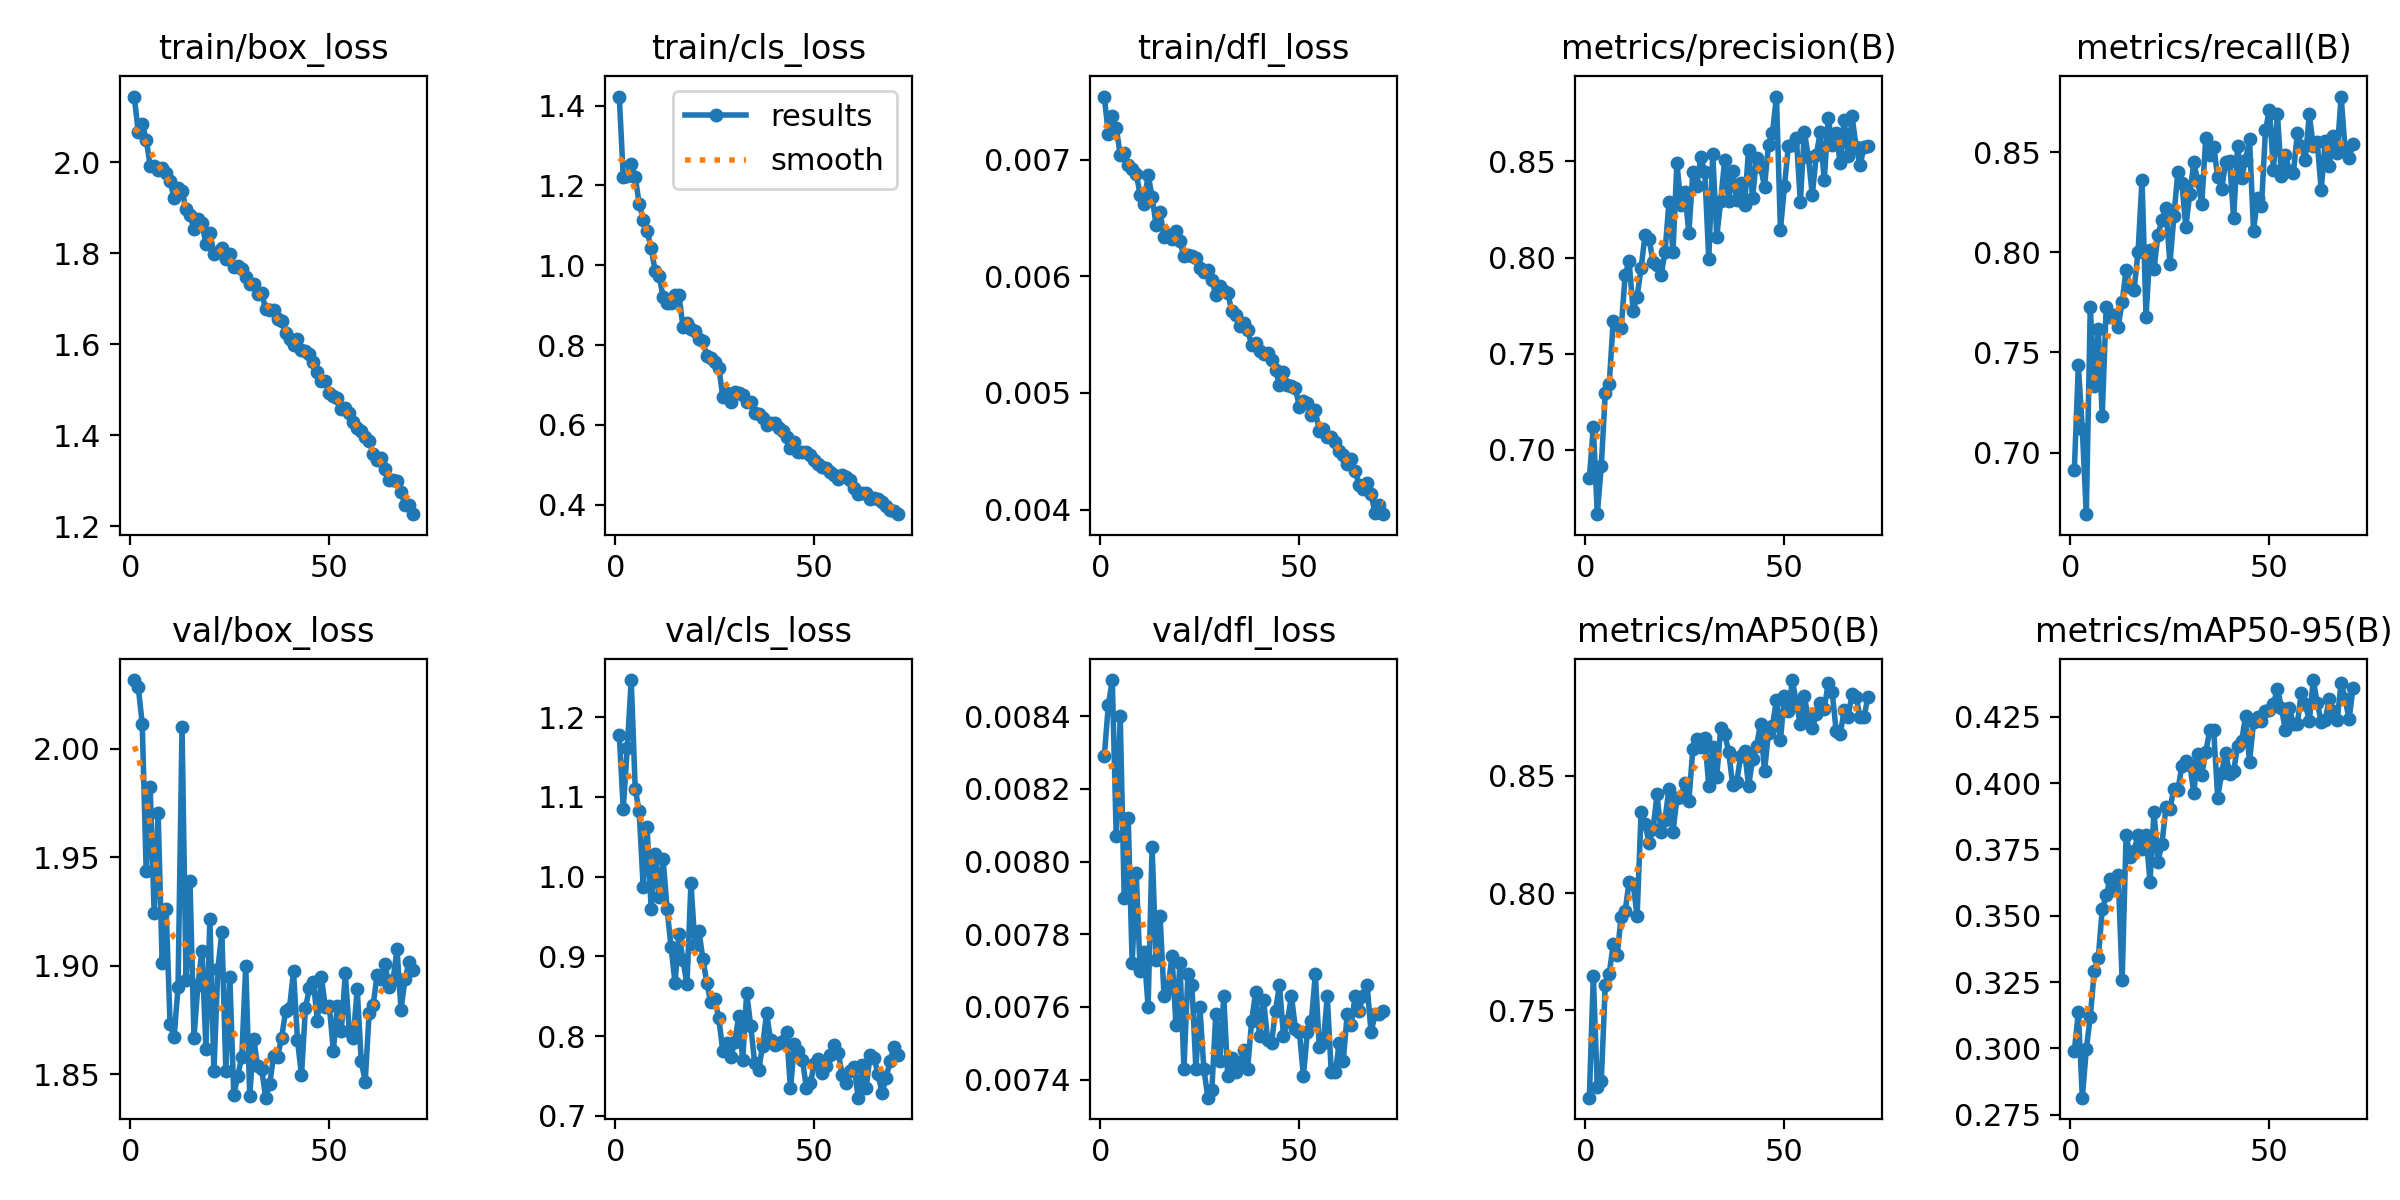

The file beside this chart, header and first rows:
epoch, time, train/box_loss, train/cls_loss, train/dfl_loss, metrics/precision(B), metrics/recall(B), metrics/mAP50(B), metrics/mAP50-95(B), val/box_loss, val/cls_loss, val/dfl_loss, lr/pg0, lr/pg1, lr/pg2
1, 165.6, 2.145, 1.423, 0.00754, 0.6854, 0.6913, 0.7129, 0.2992, 2.032, 1.177, 0.00829, 0.0005547, 0.0005547, 0.0005547
2, 305.5, 2.067, 1.222, 0.00722, 0.7119, 0.7435, 0.7648, 0.3136, 2.028, 1.085, 0.00843, 0.001099, 0.001099, 0.001099
3, 443.4, 2.085, 1.224, 0.00737, 0.6665, 0.7117, 0.7175, 0.2815, 2.012, 1.161, 0.0085, 0.001633, 0.001633, 0.001633
4, 580.6, 2.05, 1.253, 0.00727, 0.6915, 0.6692, 0.7199, 0.2998, 1.943, 1.247, 0.00807, 0.001617, 0.001617, 0.001617
5, 718.1, 1.992, 1.222, 0.00704, 0.7293, 0.7727, 0.7609, 0.3119, 1.983, 1.11, 0.0084, 0.001601, 0.001601, 0.001601
6, 855.7, 1.991, 1.155, 0.00706, 0.7343, 0.7335, 0.7656, 0.3291, 1.924, 1.082, 0.0079, 0.001584, 0.001584, 0.001584
7, 993.3, 1.982, 1.114, 0.00695, 0.7671, 0.762, 0.7782, 0.3339, 1.97, 0.9872, 0.00812, 0.001568, 0.001568, 0.001568
8, 1131, 1.988, 1.087, 0.00692, 0.7654, 0.7185, 0.7737, 0.3524, 1.901, 1.062, 0.00772, 0.001551, 0.001551, 0.001551
9, 1268, 1.976, 1.042, 0.00688, 0.7632, 0.7729, 0.79, 0.3577, 1.926, 0.9591, 0.00797, 0.001535, 0.001535, 0.001535
10, 1406, 1.959, 0.9863, 0.0067, 0.791, 0.7679, 0.7924, 0.364, 1.873, 1.029, 0.0077, 0.001518, 0.001518, 0.001518
11, 1544, 1.921, 0.9742, 0.00662, 0.798, 0.7689, 0.8048, 0.3598, 1.867, 0.9748, 0.00775, 0.001502, 0.001502, 0.001502
12, 1681, 1.944, 0.921, 0.00687, 0.7723, 0.7628, 0.804, 0.3655, 1.89, 1.023, 0.0076, 0.001485, 0.001485, 0.001485
13, 1819, 1.938, 0.9044, 0.00668, 0.7797, 0.7751, 0.7902, 0.3257, 2.01, 0.96, 0.00804, 0.001469, 0.001469, 0.001469
14, 1956, 1.897, 0.9052, 0.00644, 0.7944, 0.7914, 0.8345, 0.3805, 1.894, 0.9116, 0.00773, 0.001452, 0.001452, 0.001452
15, 2094, 1.884, 0.925, 0.00655, 0.8119, 0.7825, 0.8295, 0.3723, 1.939, 0.8669, 0.00785, 0.001436, 0.001436, 0.001436
16, 2231, 1.853, 0.9244, 0.00634, 0.8097, 0.7812, 0.8214, 0.3745, 1.867, 0.928, 0.00763, 0.001419, 0.001419, 0.001419
17, 2368, 1.876, 0.8454, 0.00635, 0.7978, 0.8002, 0.8271, 0.3805, 1.891, 0.8952, 0.00765, 0.001403, 0.001403, 0.001403
18, 2506, 1.866, 0.8544, 0.00632, 0.7962, 0.8363, 0.842, 0.3751, 1.907, 0.8649, 0.00774, 0.001386, 0.001386, 0.001386
19, 2643, 1.821, 0.8402, 0.00639, 0.7907, 0.7679, 0.826, 0.3804, 1.862, 0.992, 0.00755, 0.00137, 0.00137, 0.00137
20, 2780, 1.846, 0.8354, 0.0063, 0.8026, 0.8013, 0.8312, 0.3629, 1.922, 0.9144, 0.00772, 0.001353, 0.001353, 0.001353
21, 2917, 1.799, 0.8155, 0.00617, 0.8287, 0.7916, 0.8444, 0.3892, 1.851, 0.9317, 0.00743, 0.001337, 0.001337, 0.001337
22, 3056, 1.804, 0.8091, 0.00618, 0.8026, 0.8088, 0.8258, 0.3705, 1.898, 0.8968, 0.00769, 0.00132, 0.00132, 0.00132
23, 3194, 1.811, 0.7735, 0.00617, 0.8493, 0.8161, 0.8405, 0.3772, 1.916, 0.8662, 0.00766, 0.001304, 0.001304, 0.001304
24, 3341, 1.787, 0.7673, 0.00616, 0.8275, 0.8221, 0.8408, 0.3908, 1.851, 0.8423, 0.00743, 0.001287, 0.001287, 0.001287
25, 3487, 1.799, 0.7571, 0.00607, 0.8339, 0.7943, 0.8468, 0.3904, 1.895, 0.8461, 0.0076, 0.001271, 0.001271, 0.001271
26, 3629, 1.771, 0.7435, 0.00604, 0.8127, 0.818, 0.8393, 0.3978, 1.841, 0.8223, 0.00743, 0.001254, 0.001254, 0.001254
27, 3770, 1.772, 0.6708, 0.00605, 0.8444, 0.8404, 0.8612, 0.3974, 1.849, 0.7811, 0.00735, 0.001238, 0.001238, 0.001238
28, 3912, 1.765, 0.6795, 0.00597, 0.8374, 0.8344, 0.8657, 0.4064, 1.858, 0.7911, 0.00737, 0.001221, 0.001221, 0.001221
29, 4052, 1.748, 0.6573, 0.00584, 0.8524, 0.8127, 0.8622, 0.4082, 1.9, 0.7737, 0.00758, 0.001205, 0.001205, 0.001205
30, 4197, 1.733, 0.6821, 0.00592, 0.8442, 0.8294, 0.866, 0.407, 1.84, 0.793, 0.00745, 0.001188, 0.001188, 0.001188
31, 4340, 1.732, 0.679, 0.00587, 0.7992, 0.8449, 0.8457, 0.3964, 1.866, 0.8252, 0.00763, 0.001172, 0.001172, 0.001172
32, 4484, 1.712, 0.6752, 0.00586, 0.854, 0.8355, 0.8622, 0.411, 1.854, 0.77, 0.00741, 0.001155, 0.001155, 0.001155
33, 4625, 1.713, 0.6585, 0.0057, 0.8108, 0.8242, 0.8494, 0.4032, 1.852, 0.8546, 0.00746, 0.001139, 0.001139, 0.001139
34, 4766, 1.677, 0.6576, 0.00567, 0.8296, 0.857, 0.8704, 0.4117, 1.839, 0.8132, 0.00742, 0.001122, 0.001122, 0.001122
35, 4908, 1.675, 0.6305, 0.00557, 0.8509, 0.8487, 0.8678, 0.4198, 1.845, 0.7668, 0.00744, 0.001106, 0.001106, 0.001106
36, 5048, 1.676, 0.628, 0.0056, 0.8294, 0.8524, 0.86, 0.4198, 1.858, 0.7581, 0.00748, 0.001089, 0.001089, 0.001089
37, 5191, 1.655, 0.6177, 0.00554, 0.8448, 0.8379, 0.8461, 0.3946, 1.858, 0.7877, 0.00743, 0.001073, 0.001073, 0.001073
38, 5329, 1.651, 0.5997, 0.00541, 0.8299, 0.8315, 0.8471, 0.4039, 1.867, 0.8289, 0.00756, 0.001056, 0.001056, 0.001056
39, 5467, 1.624, 0.6045, 0.00543, 0.8389, 0.8449, 0.8582, 0.4114, 1.879, 0.795, 0.00764, 0.00104, 0.00104, 0.00104
40, 5604, 1.611, 0.6037, 0.00536, 0.8275, 0.8456, 0.8606, 0.4035, 1.881, 0.7894, 0.00752, 0.001023, 0.001023, 0.001023
41, 5741, 1.598, 0.5919, 0.00533, 0.8562, 0.817, 0.8454, 0.4044, 1.897, 0.7911, 0.00762, 0.001007, 0.001007, 0.001007
42, 5876, 1.612, 0.5858, 0.00534, 0.8311, 0.8533, 0.857, 0.4141, 1.866, 0.7934, 0.00751, 0.0009904, 0.0009904, 0.0009904
43, 6012, 1.586, 0.571, 0.00528, 0.8518, 0.8371, 0.8626, 0.4157, 1.849, 0.8047, 0.0075, 0.0009739, 0.0009739, 0.0009739
44, 6148, 1.585, 0.5434, 0.0052, 0.8473, 0.8462, 0.8721, 0.4252, 1.88, 0.7344, 0.00759, 0.0009574, 0.0009574, 0.0009574
45, 6284, 1.578, 0.5582, 0.00507, 0.8369, 0.8564, 0.8519, 0.4078, 1.89, 0.7903, 0.00766, 0.0009409, 0.0009409, 0.0009409
46, 6419, 1.561, 0.533, 0.00518, 0.8587, 0.8107, 0.8682, 0.4231, 1.892, 0.7809, 0.00752, 0.0009244, 0.0009244, 0.0009244
47, 6555, 1.539, 0.5332, 0.00507, 0.8649, 0.8273, 0.8713, 0.4247, 1.875, 0.77, 0.00756, 0.0009078, 0.0009078, 0.0009078
48, 6690, 1.519, 0.5322, 0.00506, 0.8837, 0.823, 0.8821, 0.4234, 1.895, 0.7351, 0.00763, 0.0008913, 0.0008913, 0.0008913
49, 6826, 1.52, 0.5252, 0.00504, 0.8144, 0.861, 0.8651, 0.4271, 1.881, 0.7413, 0.00754, 0.0008748, 0.0008748, 0.0008748
50, 6961, 1.493, 0.5125, 0.00488, 0.837, 0.8712, 0.8839, 0.4276, 1.881, 0.7654, 0.00753, 0.0008583, 0.0008583, 0.0008583
51, 7097, 1.486, 0.5012, 0.00493, 0.8583, 0.8414, 0.8774, 0.4298, 1.861, 0.7719, 0.00741, 0.0008418, 0.0008418, 0.0008418
52, 7239, 1.482, 0.4937, 0.00491, 0.8583, 0.869, 0.8907, 0.4356, 1.881, 0.7543, 0.00753, 0.0008253, 0.0008253, 0.0008253
53, 7378, 1.457, 0.4916, 0.00481, 0.862, 0.8381, 0.8808, 0.4285, 1.87, 0.7622, 0.00756, 0.0008088, 0.0008088, 0.0008088
54, 7516, 1.461, 0.4811, 0.00485, 0.829, 0.8487, 0.8719, 0.4199, 1.896, 0.7762, 0.00769, 0.0007923, 0.0007923, 0.0007923
55, 7653, 1.449, 0.4752, 0.00467, 0.8654, 0.8404, 0.8838, 0.4284, 1.87, 0.7894, 0.00749, 0.0007758, 0.0007758, 0.0007758
56, 7788, 1.43, 0.4645, 0.00469, 0.8525, 0.8395, 0.8743, 0.4221, 1.867, 0.7785, 0.0075, 0.0007593, 0.0007593, 0.0007593
57, 7924, 1.415, 0.4734, 0.00462, 0.8325, 0.8593, 0.8703, 0.4223, 1.889, 0.7514, 0.00763, 0.0007428, 0.0007428, 0.0007428
58, 8060, 1.41, 0.4698, 0.00462, 0.8534, 0.8531, 0.8761, 0.434, 1.856, 0.7417, 0.00742, 0.0007263, 0.0007263, 0.0007263
59, 8195, 1.397, 0.4631, 0.00458, 0.8653, 0.8461, 0.881, 0.43, 1.847, 0.7557, 0.00742, 0.0007098, 0.0007098, 0.0007098
60, 8331, 1.388, 0.4409, 0.0045, 0.8401, 0.8689, 0.8783, 0.4234, 1.878, 0.7609, 0.0075, 0.0006933, 0.0006933, 0.0006933
... 11 more rows
